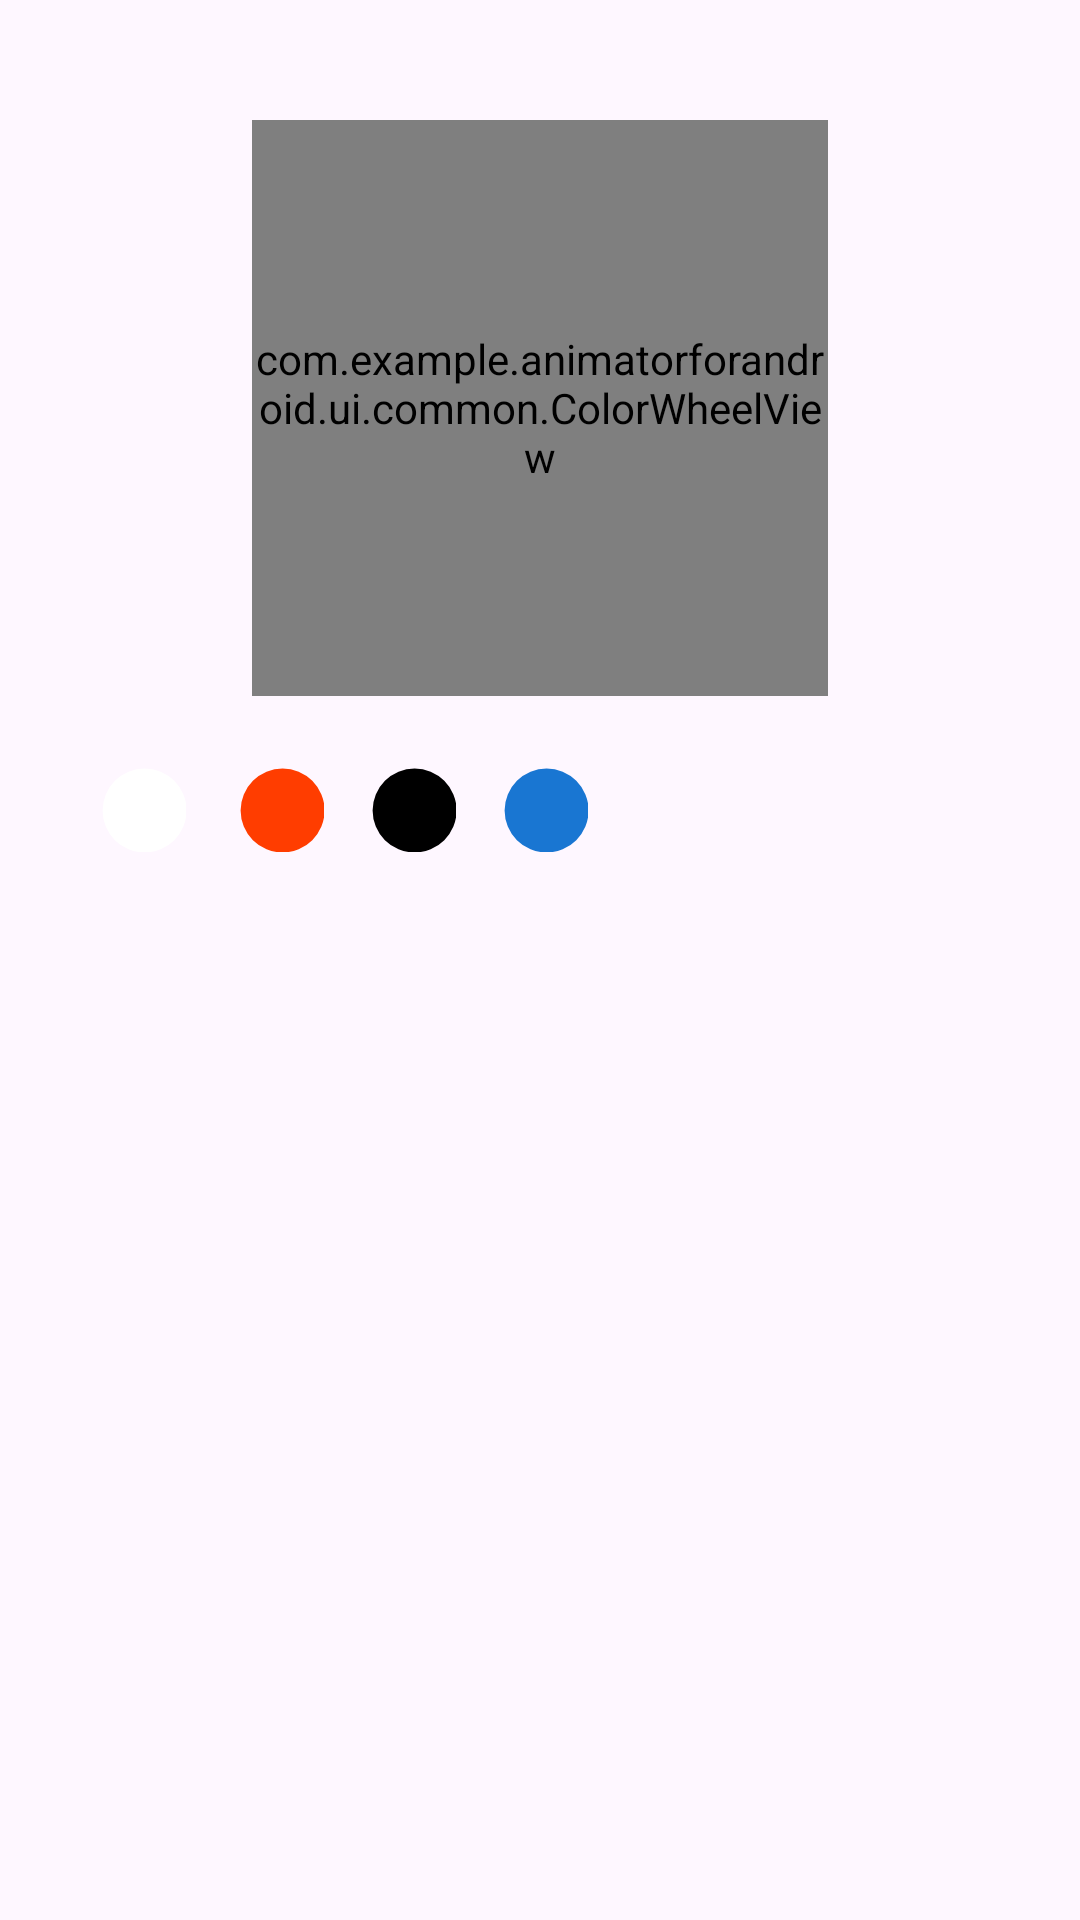

Here is an Android app screen rendered from its layout file. Give the layout XML and the strings, colors and styles it references.
<!-- AndroidManifest.xml: application theme Theme.SketchAlive -->
<!-- res/layout/fragment_palette.xml -->
<?xml version="1.0" encoding="utf-8"?>
<LinearLayout xmlns:android="http://schemas.android.com/apk/res/android"
    xmlns:app="http://schemas.android.com/apk/res-auto"
    xmlns:tools="http://schemas.android.com/tools"
    android:layout_width="wrap_content"
    android:layout_height="wrap_content"
    android:background="@drawable/bg_popup"
    android:orientation="vertical"
    android:paddingVertical="16dp">

    <com.example.animatorforandroid.ui.common.ColorWheelView
        android:id="@+id/colorWheel"
        android:layout_width="192dp"
        android:layout_height="192dp"
        android:layout_gravity="center"
        android:layout_marginVertical="24dp" />

    <LinearLayout
        android:layout_width="wrap_content"
        android:layout_height="wrap_content"
        android:orientation="horizontal">

        <ImageView
            android:id="@+id/firstColor"
            android:layout_width="32dp"
            android:layout_height="wrap_content"
            android:layout_marginStart="32dp"
            android:layout_marginEnd="16dp"
            android:src="@drawable/ic_color"
            app:tint="@color/white" />

        <ImageView
            android:id="@+id/secondColor"
            android:layout_width="wrap_content"
            android:layout_height="wrap_content"
            android:layout_marginEnd="16dp"
            android:src="@drawable/ic_color"
            app:tint="@color/orange" />

        <ImageView
            android:id="@+id/thirdColor"
            android:layout_width="wrap_content"
            android:layout_height="wrap_content"
            android:layout_marginEnd="16dp"
            android:src="@drawable/ic_color"
            app:tint="@color/black" />

        <ImageView
            android:id="@+id/fourthColor"
            android:layout_width="wrap_content"
            android:layout_height="wrap_content"
            android:layout_marginEnd="32dp"
            android:src="@drawable/ic_color" />
    </LinearLayout>
</LinearLayout>
<!-- resources referenced by this layout -->
<resources>
  <color name="black">#FF000000</color>
  <color name="orange">#FFFF3D00</color>
  <color name="white">#FFFFFFFF</color>
  <!-- drawable ic_color (drawable) -->
  <vector xmlns:android="http://schemas.android.com/apk/res/android"
      android:width="28dp"
      android:height="28dp"
      android:viewportWidth="28"
      android:viewportHeight="28">
  
      <path
          android:fillColor="#1976D2"
          android:pathData="M14.2,14.15m-14,0a14,14 0,1 1,28 0a14,14 0,1 1,-28 0" />
  
  </vector>
  <style name="Theme.SketchAlive" parent="Base.Theme.SketchAlive" />
  <style name="Base.Theme.SketchAlive" parent="Theme.Material3.DayNight.NoActionBar" />
</resources>
